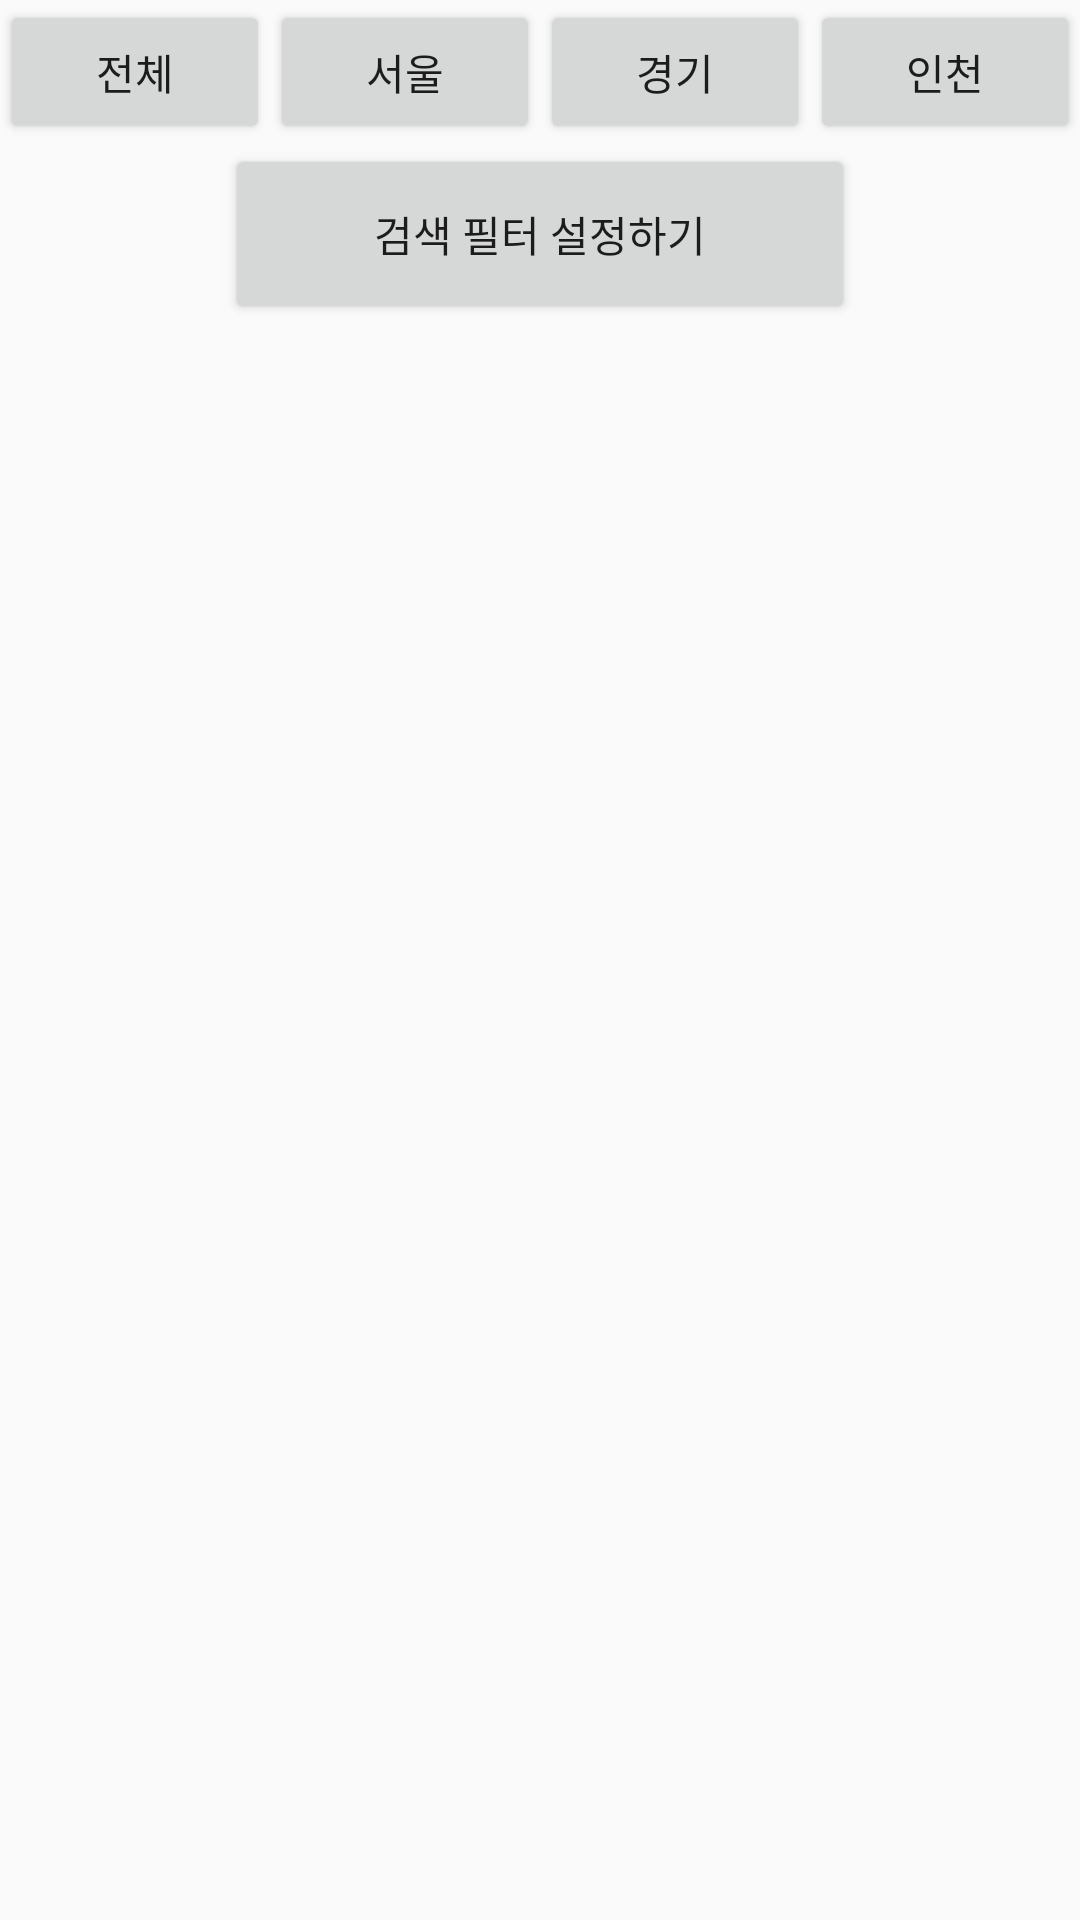

Android layout source for this screen:
<!-- AndroidManifest.xml: application theme AppTheme -->
<!-- res/layout/reser_home_fragment.xml -->
<?xml version="1.0" encoding="utf-8"?>
<LinearLayout xmlns:android="http://schemas.android.com/apk/res/android"
    xmlns:tools="http://schemas.android.com/tools"
    android:layout_width="match_parent"
    android:layout_height="match_parent"
    android:orientation="vertical"
    tools:context=".Reser.HomeReserMain">

    <LinearLayout
        android:layout_width="match_parent"
        android:layout_height="wrap_content"
        android:orientation="horizontal">

        <Button
            android:id="@+id/searchAllLocalBtn"
            android:layout_width="wrap_content"
            android:layout_height="wrap_content"
            android:layout_weight="1"
            android:text="전체" />

        <Button
            android:id="@+id/searchSeoulBtn"
            android:layout_width="wrap_content"
            android:layout_height="wrap_content"
            android:layout_weight="1"
            android:text="서울" />

        <Button
            android:id="@+id/searchGyeongGiBtn"
            android:layout_width="wrap_content"
            android:layout_height="wrap_content"
            android:layout_weight="1"
            android:text="경기" />

        <Button
            android:id="@+id/searchIncheonBtn"
            android:layout_width="wrap_content"
            android:layout_height="wrap_content"
            android:layout_weight="1"
            android:text="인천" />
    </LinearLayout>

    <Button
        android:id="@+id/setFilterBtn"
        android:layout_width="210dp"
        android:layout_height="60dp"
        android:layout_gravity="center"
        android:text="검색 필터 설정하기" />

    <ScrollView
        android:layout_width="match_parent"
        android:layout_height="match_parent">

        <android.support.v7.widget.RecyclerView
            android:id="@+id/siterList"
            android:layout_width="match_parent"
            android:layout_height="wrap_content" />
    </ScrollView>

</LinearLayout>
<!-- resources referenced by this layout -->
<resources>
  <style name="AppTheme" parent="Theme.AppCompat.Light.NoActionBar">
          
          <item name="colorPrimary">@color/colorPrimary</item>
          <item name="colorPrimaryDark">@color/colorPrimaryDark</item>
          <item name="colorAccent">@color/colorAccent</item>
          <item name="android:windowFullscreen">true</item>
      </style>
  <color name="colorPrimary">#008577</color>
  <color name="colorPrimaryDark">#00574B</color>
  <color name="colorAccent">#D81B60</color>
</resources>
